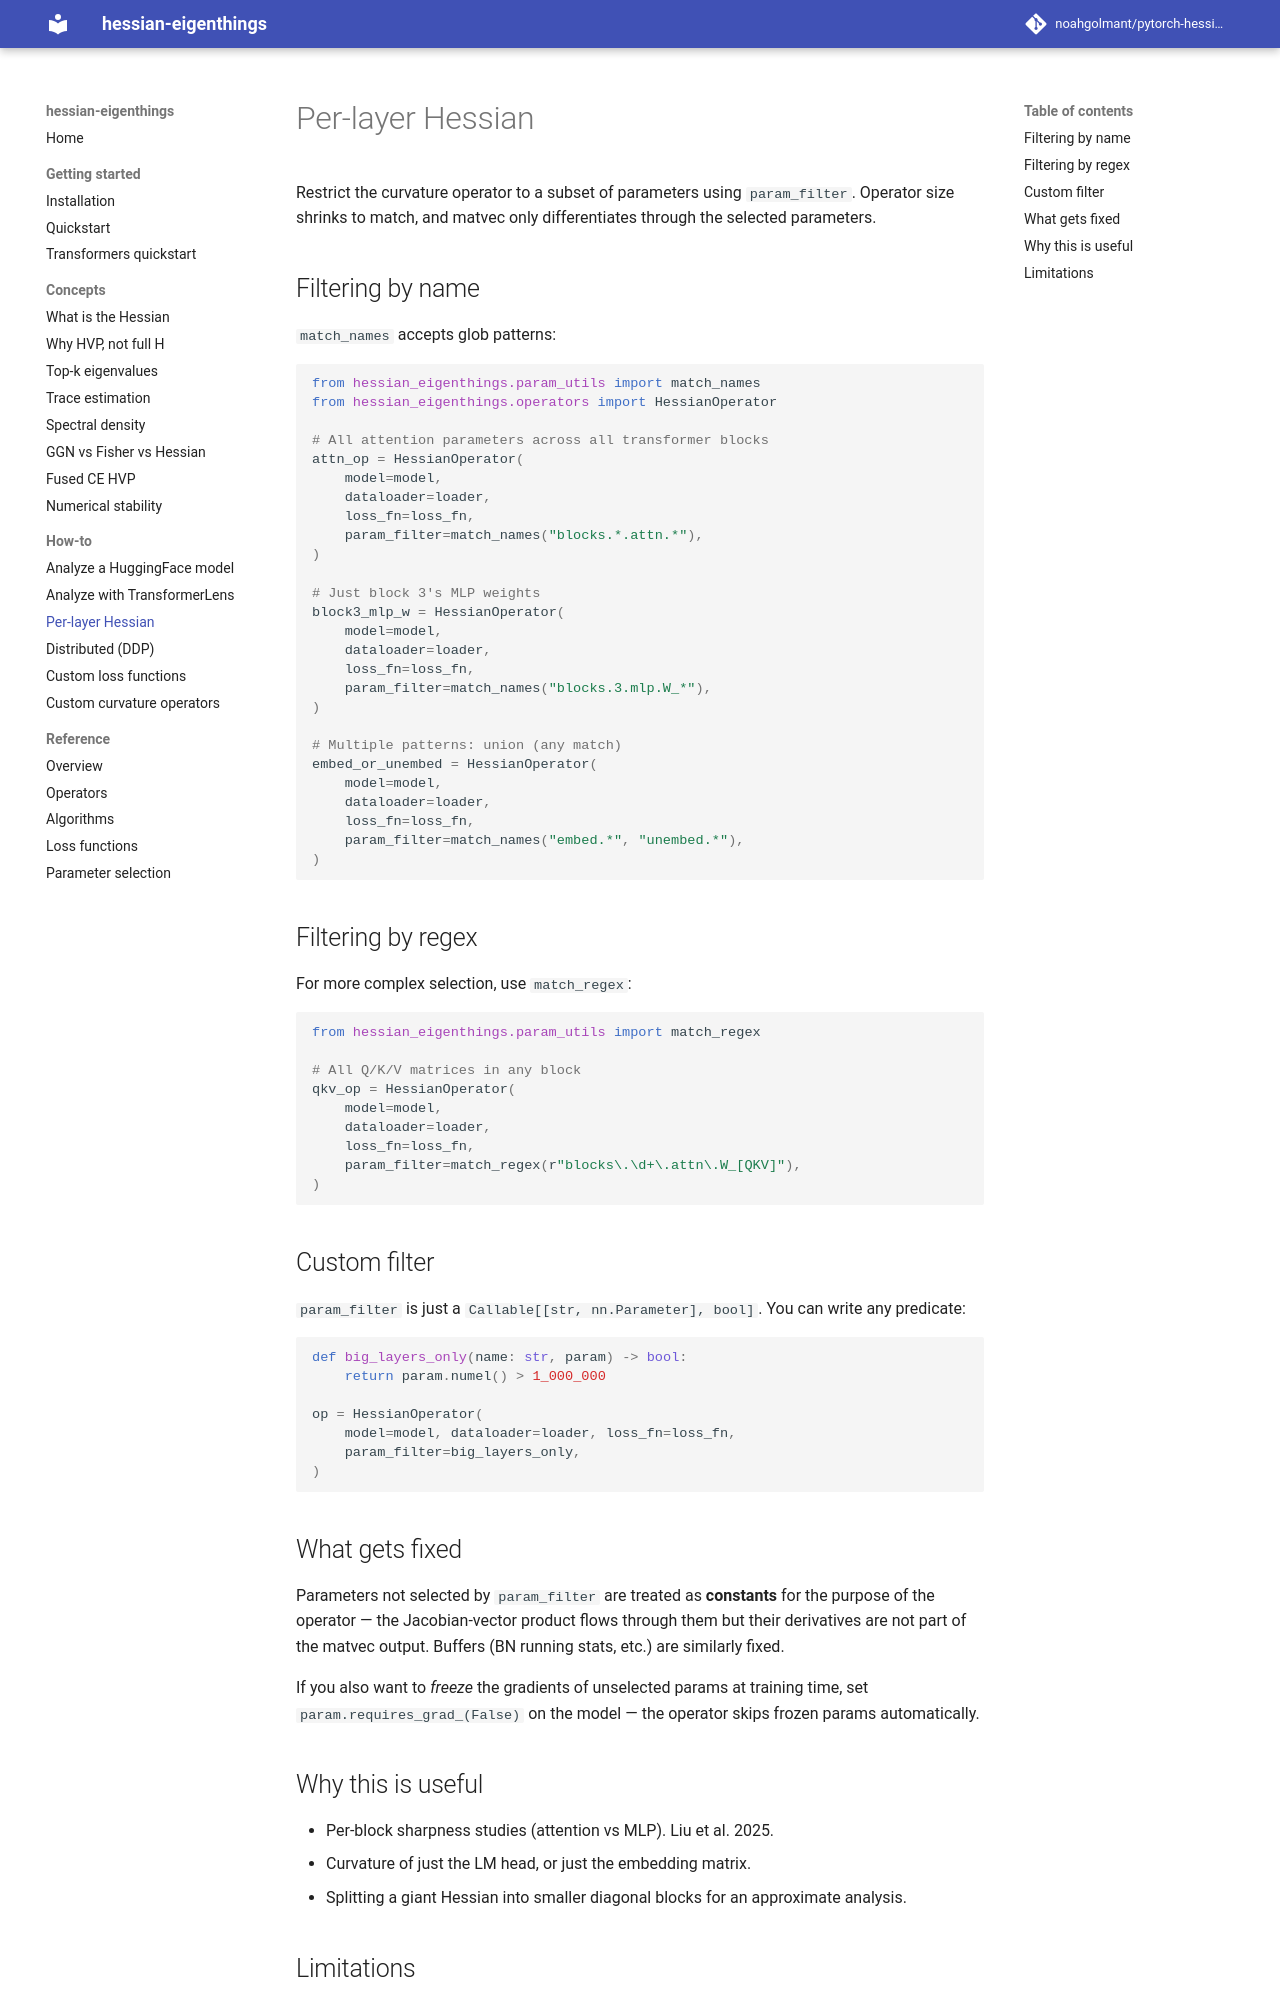

repository: noahgolmant/pytorch-hessian-eigenthings · page: how-to/per-layer-hessian/index.html · generator: mkdocs

# Per-layer Hessian

Restrict the curvature operator to a subset of parameters using `param_filter`. Operator size shrinks to match, and matvec only differentiates through the selected parameters.

## Filtering by name

`match_names` accepts glob patterns:

```python
from hessian_eigenthings.param_utils import match_names
from hessian_eigenthings.operators import HessianOperator

# All attention parameters across all transformer blocks
attn_op = HessianOperator(
    model=model,
    dataloader=loader,
    loss_fn=loss_fn,
    param_filter=match_names("blocks.*.attn.*"),
)

# Just block 3's MLP weights
block3_mlp_w = HessianOperator(
    model=model,
    dataloader=loader,
    loss_fn=loss_fn,
    param_filter=match_names("blocks.3.mlp.W_*"),
)

# Multiple patterns: union (any match)
embed_or_unembed = HessianOperator(
    model=model,
    dataloader=loader,
    loss_fn=loss_fn,
    param_filter=match_names("embed.*", "unembed.*"),
)
```

## Filtering by regex

For more complex selection, use `match_regex`:

```python
from hessian_eigenthings.param_utils import match_regex

# All Q/K/V matrices in any block
qkv_op = HessianOperator(
    model=model,
    dataloader=loader,
    loss_fn=loss_fn,
    param_filter=match_regex(r"blocks\.\d+\.attn\.W_[QKV]"),
)
```

## Custom filter

`param_filter` is just a `Callable[[str, nn.Parameter], bool]`. You can write any predicate:

```python
def big_layers_only(name: str, param) -> bool:
    return param.numel() > 1_000_000

op = HessianOperator(
    model=model, dataloader=loader, loss_fn=loss_fn,
    param_filter=big_layers_only,
)
```

## What gets fixed

Parameters not selected by `param_filter` are treated as **constants** for the purpose of the operator — the Jacobian-vector product flows through them but their derivatives are not part of the matvec output. Buffers (BN running stats, etc.) are similarly fixed.

If you also want to *freeze* the gradients of unselected params at training time, set `param.requires_grad_(False)` on the model — the operator skips frozen params automatically.

## Why this is useful

- Per-block sharpness studies (attention vs MLP). Liu et al. 2025.
- Curvature of just the LM head, or just the embedding matrix.
- Splitting a giant Hessian into smaller diagonal blocks for an approximate analysis.
